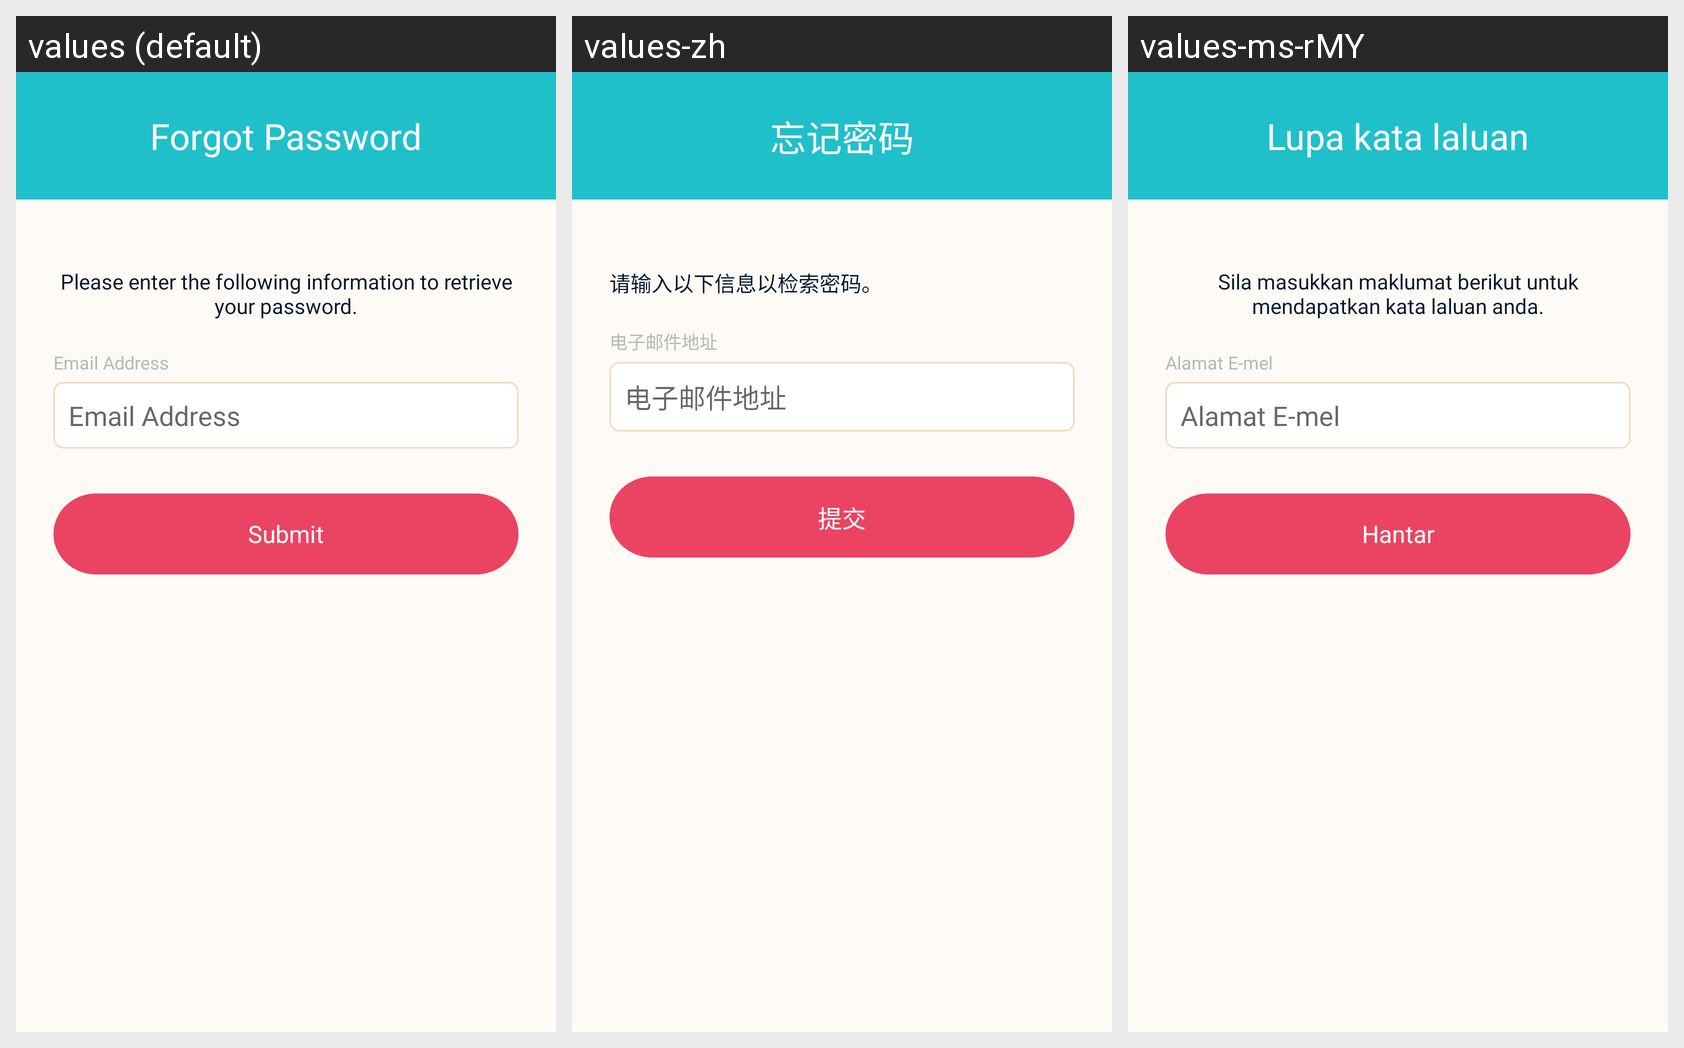

Strings drawn on this Android screen and how each of the app's shown locales translates them:
Android screen res/layout/activity_forgot_password.xml rendered under 3 locales, left to right: values (default), values-zh, values-ms-rMY. Device: Nexus 5 (rendered at 1080×1920; each locale shown at half size, 540×960, under a caption strip naming it); theme Theme.Noactionbar.
Strings drawn on this screen, with the default value and each locale's value (text and hints the layout hard-codes, and strings that could not be matched under every locale, appear in the picture but are not listed):

forgot_password
  values: Forgot Password
  values-zh: 忘记密码
  values-ms-rMY: Lupa kata laluan

please_enter
  values: Please enter the following information to retrieve your password.
  values-zh: 请输入以下信息以检索密码。
  values-ms-rMY: Sila masukkan maklumat berikut untuk mendapatkan kata laluan anda.

email_address1
  values: Email Address
  values-zh: 电子邮件地址
  values-ms-rMY: Alamat E-mel

submit
  values: Submit
  values-zh: 提交
  values-ms-rMY: Hantar
